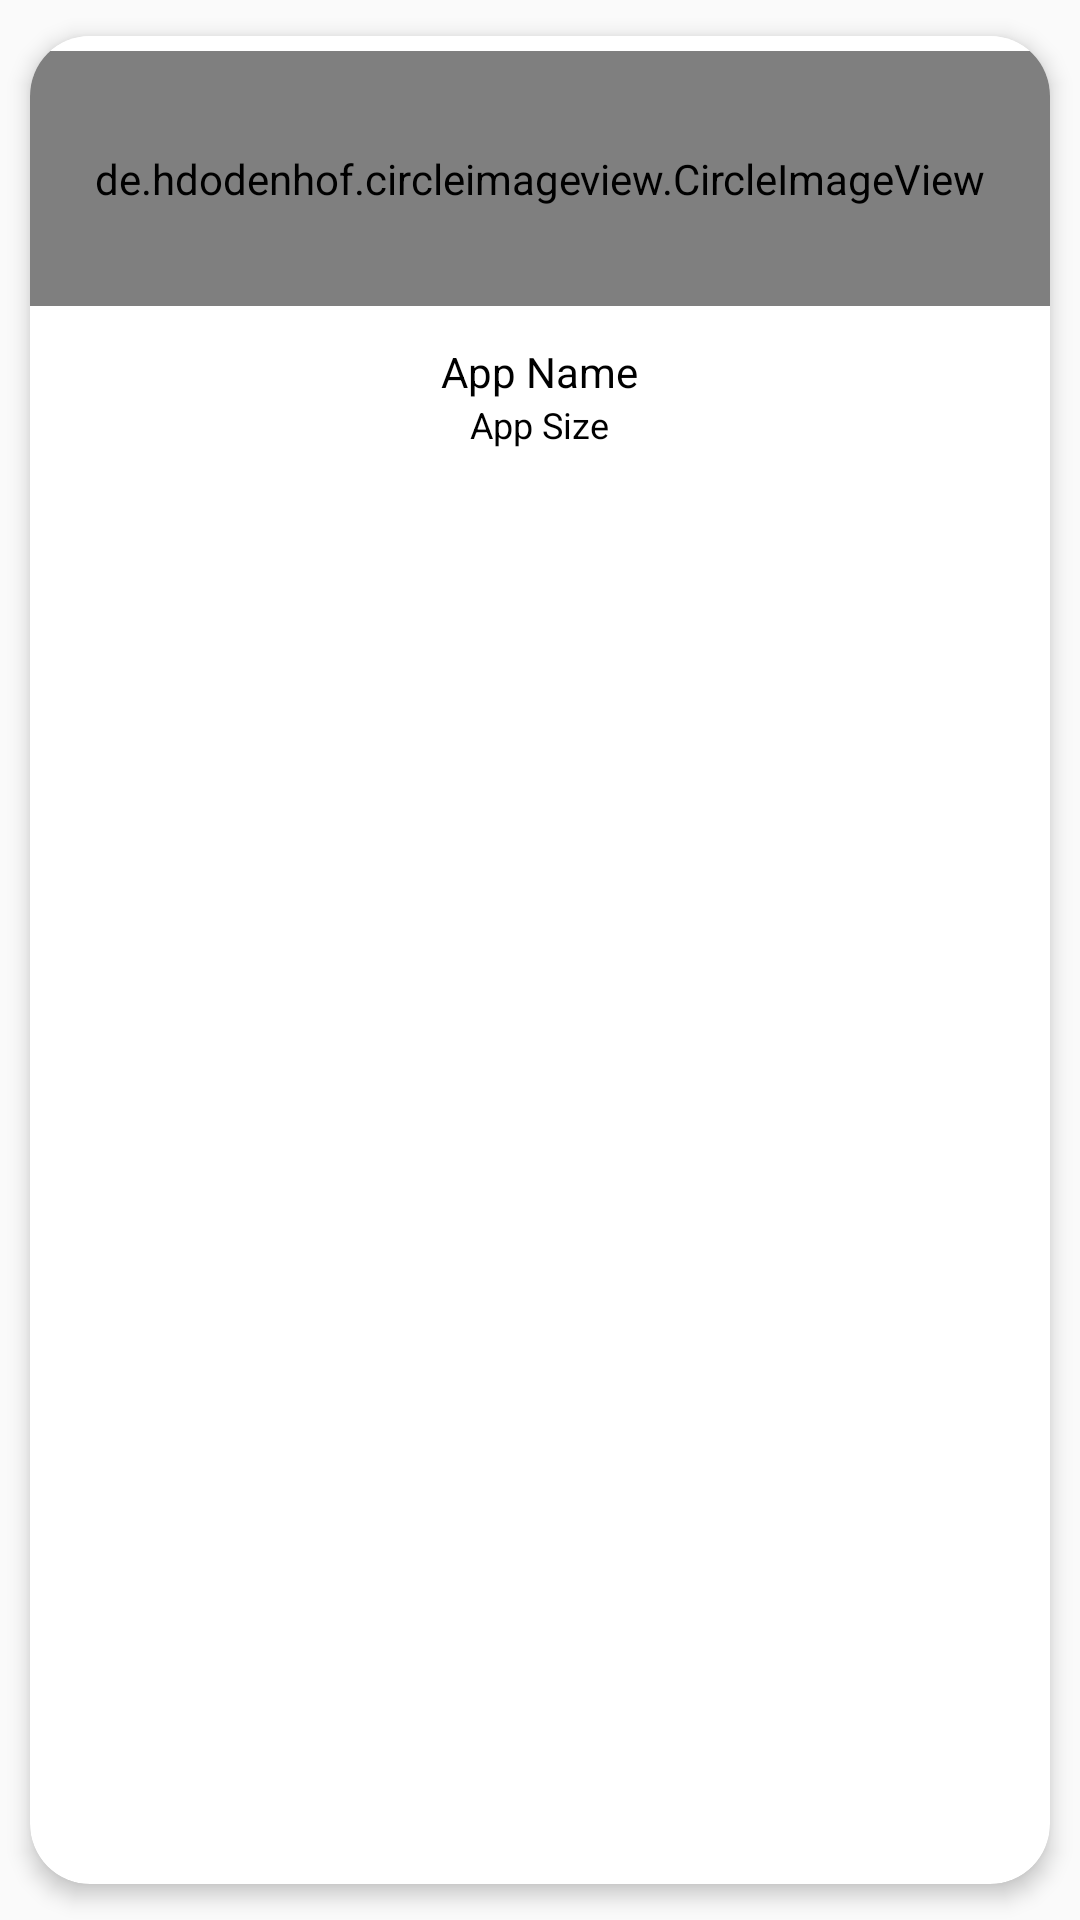

Write the Android layout XML for this screen, with the resource values it uses.
<!-- AndroidManifest.xml: application theme AppTheme -->
<!-- res/layout/card_layout.xml -->
<?xml version="1.0" encoding="utf-8"?>
<LinearLayout xmlns:android="http://schemas.android.com/apk/res/android"
    xmlns:card_view="http://schemas.android.com/apk/res-auto"
    android:layout_width="match_parent"
    android:layout_height="wrap_content">

    <android.support.v7.widget.CardView
        android:id="@+id/cardview"
        android:layout_width="match_parent"
        android:layout_height="match_parent"
        android:layout_gravity="center"
        android:elevation="3dp"
        card_view:cardCornerRadius="20dp"
        card_view:cardElevation="4dp"
        card_view:cardUseCompatPadding="true">

        <RelativeLayout
            android:id="@+id/appLayout"
            android:layout_width="match_parent"
            android:layout_height="150dp"
            android:background="@color/cardview_light_background"
            android:paddingTop="5dp">

            <de.hdodenhof.circleimageview.CircleImageView
                android:id="@+id/appLogo"
                android:layout_width="match_parent"
                android:layout_height="85dp"
                android:layout_below="@+id/textView4"
                android:layout_centerHorizontal="true"
                android:src="@drawable/profile_default" />

            <RelativeLayout
                android:layout_width="match_parent"
                android:layout_height="wrap_content"
                android:layout_alignParentBottom="true"
                android:layout_alignParentLeft="true"
                android:layout_alignParentStart="true"
                android:layout_below="@+id/appLogo"
                android:gravity="center_vertical|center_horizontal">

                <TextView
                    android:id="@+id/appShortName"
                    android:layout_width="wrap_content"
                    android:layout_height="wrap_content"
                    android:layout_alignParentTop="true"
                    android:layout_centerHorizontal="true"
                    android:text="App Name"
                    android:textColor="?android:attr/colorForeground"
                    android:textSize="14sp" />

                <TextView
                    android:id="@+id/appSize"
                    android:layout_width="wrap_content"
                    android:layout_height="wrap_content"
                    android:layout_below="@+id/appShortName"
                    android:layout_centerHorizontal="true"
                    android:text="App Size"
                    android:textColor="?android:attr/colorForeground"
                    android:textSize="12sp" />

            </RelativeLayout>


        </RelativeLayout>

    </android.support.v7.widget.CardView>

</LinearLayout>
<!-- resources referenced by this layout -->
<resources>
  <style name="AppTheme" parent="Theme.AppCompat.Light.DarkActionBar">
          
          <item name="colorPrimary">@color/colorPrimary</item>
          <item name="colorPrimaryDark">@color/colorPrimaryDark</item>
          <item name="colorAccent">@color/colorAccent</item>
          <item name="android:textColorHint">#c7ead0d0</item>
      </style>
  <color name="colorPrimary">#008000</color>
  <color name="colorPrimaryDark">#006400</color>
  <color name="colorAccent">#30e430</color>
</resources>
